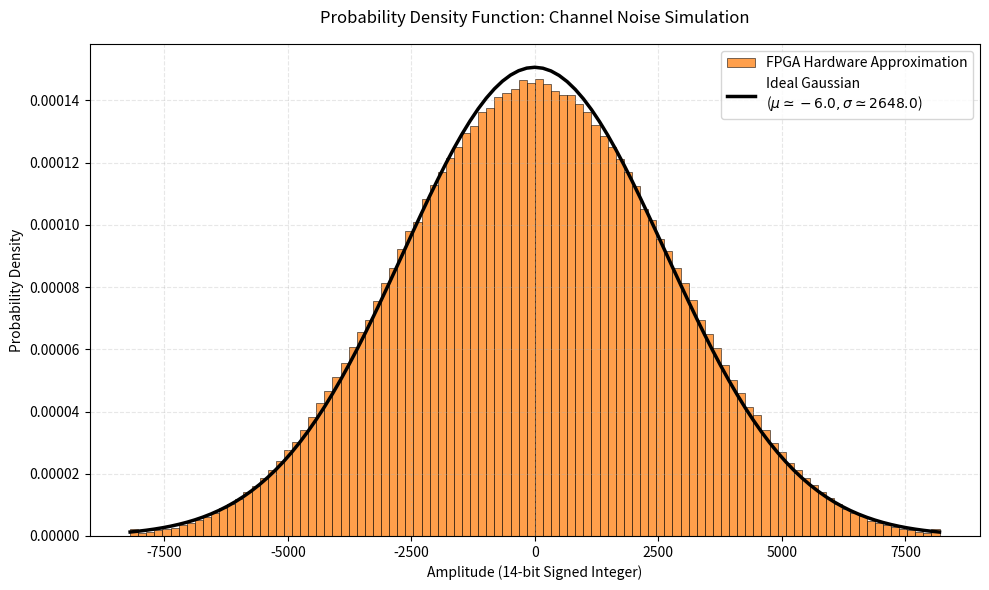

This figure's Python source:
import numpy as np
import matplotlib.pyplot as plt
from scipy.stats import norm

class UnrollLFSR:
    def __init__(self, size, taps, steps, n_out=12):
        self.size = size
        self.mask = (1 << size) - 1
        self.taps = taps
        self.steps = steps
        self.n_out = n_out
        self.out_mask = (1 << n_out) - 1
        
        self.state = self.mask

    def step(self):
        fb = 0
        for tap in self.taps:
            fb ^= (self.state >> tap) & 1
            
        self.state = ((self.state << 1) | fb) & self.mask

    def get_output(self):
        for _ in range(self.steps):
            self.step()
        
        val = self.state & self.out_mask
        
        if val & (1 << (self.n_out - 1)):
            val -= (1 << self.n_out)
            
        return val

lfsr0 = UnrollLFSR(size=30, taps=[29, 22, 1, 0], steps=12)
lfsr1 = UnrollLFSR(size=31, taps=[30, 26, 22, 18, 14, 10, 9, 8, 6, 5, 4, 2, 1, 0], steps=1)
lfsr2 = UnrollLFSR(size=32, taps=[31, 21, 1, 0], steps=2)
lfsr3 = UnrollLFSR(size=32, taps=[31, 21, 20, 19, 17, 16, 14, 12, 11, 9, 7, 5, 3, 0], steps=3)
lfsr4 = UnrollLFSR(size=32, taps=[31, 27, 18, 17, 15, 13, 10, 9, 8, 5, 4, 0], steps=1)

num_samples = 100_000_0
noise_samples = np.zeros(num_samples, dtype=np.int32)

for i in range(num_samples):
    X = lfsr0.get_output() + lfsr1.get_output() + lfsr2.get_output() + lfsr3.get_output() + lfsr4.get_output()
    trunc_X = np.clip(X, -2**13, 2**13-1,).round().astype(np.int64)
    
    # trunc_X = X & 0x3FFF
    

    # if trunc_X & 0x2000:
    #     trunc_X -= 0x4000
        
    noise_samples[i] = trunc_X


plt.figure(figsize=(10, 6))
count, bins, ignored = plt.hist(
    noise_samples, 
    bins=100, 
    density=True, 
    alpha=0.75, 
    color='tab:orange', 
    edgecolor='black',
    linewidth=0.5,
    label='FPGA Hardware Approximation'
)

mu, std = norm.fit(noise_samples)
pdf = norm.pdf(bins, mu, std)

plt.plot(bins, pdf, linewidth=2.5, color='black', label=f'Ideal Gaussian\n($\mu \simeq {mu:.1f}, \sigma \simeq {std:.1f}$)')

plt.title("Probability Density Function: Channel Noise Simulation", pad=15)
plt.xlabel("Amplitude (14-bit Signed Integer)")
plt.ylabel("Probability Density")
plt.legend(loc="upper right")
plt.grid(True, alpha=0.3, linestyle='--')
plt.tight_layout()

plt.show()
